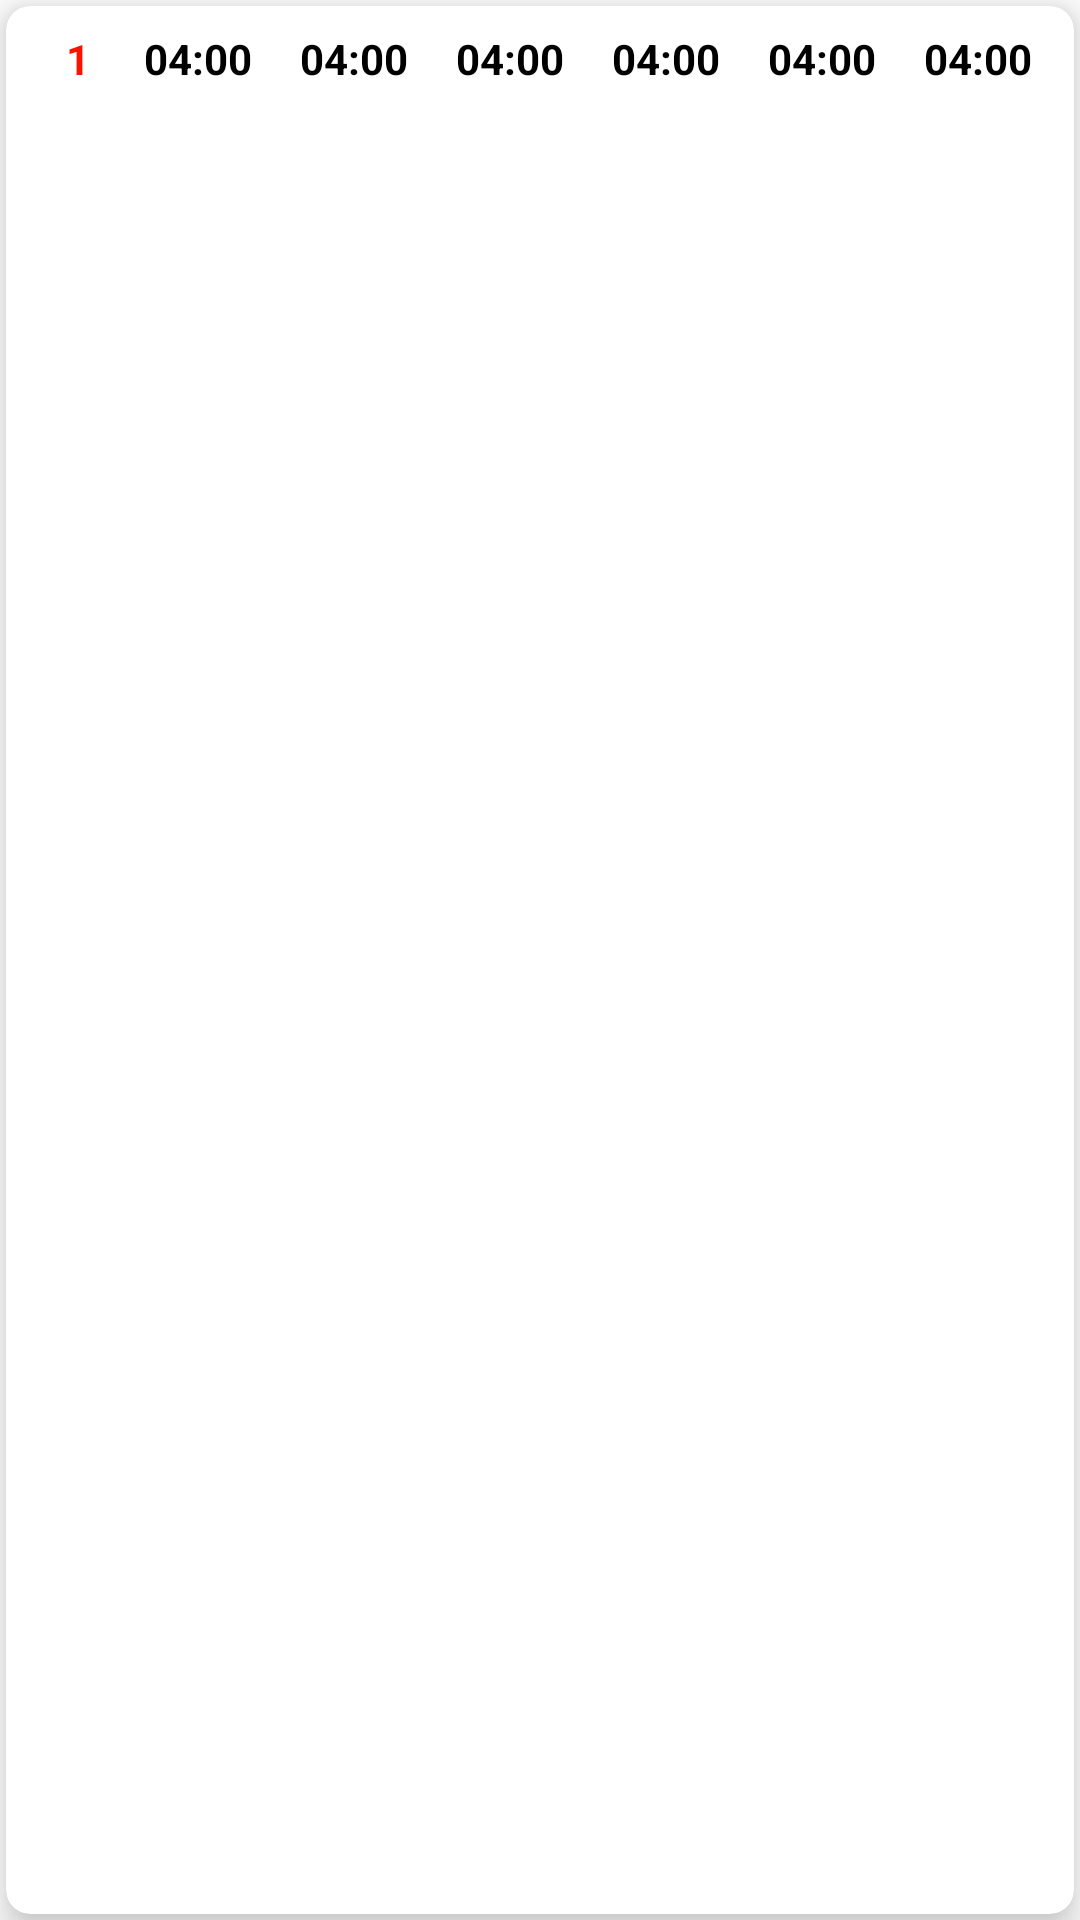

Layout XML and referenced resources for this Android screen:
<!-- AndroidManifest.xml: application theme Theme.PrayerTime -->
<!-- res/layout/month_item.xml -->
<?xml version="1.0" encoding="utf-8"?>
<androidx.constraintlayout.widget.ConstraintLayout xmlns:android="http://schemas.android.com/apk/res/android"
    xmlns:app="http://schemas.android.com/apk/res-auto"
    xmlns:tools="http://schemas.android.com/tools"
    android:layout_width="match_parent"
    android:layout_height="wrap_content">

    <androidx.cardview.widget.CardView
        android:id="@+id/weekCard"
        android:layout_width="match_parent"
        android:layout_height="match_parent"
        android:layout_margin="2dp"
        app:cardCornerRadius="8dp"
        app:cardElevation="8dp"
        app:layout_constraintBottom_toBottomOf="parent"
        app:layout_constraintEnd_toEndOf="parent"
        app:layout_constraintStart_toStartOf="parent"
        app:layout_constraintTop_toTopOf="parent">


        <LinearLayout
            android:layout_width="match_parent"
            android:layout_height="match_parent"
            android:orientation="vertical"
            android:padding="4dp">


            <LinearLayout
                android:layout_width="match_parent"
                android:layout_height="wrap_content"
                android:background="@color/white"
                android:gravity="center"
                android:orientation="horizontal"
                android:padding="4dp">

                <TextView
                    android:id="@+id/TVDate"
                    android:layout_width="0dp"
                    android:layout_height="wrap_content"
                    android:layout_marginStart="4dp"
                    android:layout_weight="0.5"
                    android:gravity="center"
                    android:text="1"
                    android:textStyle="bold"
                    android:textColor="#FF1100"
                    android:textSize="14sp" />

                <TextView
                    android:id="@+id/TVbomdod"
                    android:layout_width="0dp"
                    android:layout_height="wrap_content"
                    android:layout_marginStart="4dp"
                    android:layout_weight="1"
                    android:gravity="center"
                    android:text="04:00"
                    android:textColor="@color/black"
                    android:textSize="14sp"
                    android:textStyle="bold" />

                <TextView
                    android:id="@+id/TVquyosh"
                    android:layout_width="0dp"
                    android:layout_height="wrap_content"
                    android:layout_marginStart="4dp"
                    android:layout_weight="1"
                    android:gravity="center"
                    android:text="04:00"
                    android:textColor="@color/black"
                    android:textSize="14sp"
                    android:textStyle="bold" />

                <TextView
                    android:id="@+id/TVpeshin"
                    android:layout_width="0dp"
                    android:layout_height="wrap_content"
                    android:layout_marginStart="4dp"
                    android:layout_weight="1"
                    android:gravity="center"
                    android:text="04:00"
                    android:textColor="@color/black"
                    android:textSize="14sp"
                    android:textStyle="bold" />

                <TextView
                    android:id="@+id/TVasr"
                    android:layout_width="0dp"
                    android:layout_height="wrap_content"
                    android:layout_marginStart="4dp"
                    android:layout_weight="1"
                    android:gravity="center"
                    android:text="04:00"
                    android:textColor="@color/black"
                    android:textSize="14sp"
                    android:textStyle="bold" />

                <TextView
                    android:id="@+id/TVshom"
                    android:layout_width="0dp"
                    android:layout_height="wrap_content"
                    android:layout_marginStart="4dp"
                    android:layout_weight="1"
                    android:gravity="center"
                    android:text="04:00"
                    android:textColor="@color/black"
                    android:textSize="14sp"
                    android:textStyle="bold" />

                <TextView
                    android:id="@+id/TVhufton"
                    android:layout_width="0dp"
                    android:layout_height="wrap_content"
                    android:layout_marginStart="4dp"
                    android:layout_weight="1"
                    android:gravity="center"
                    android:text="04:00"
                    android:textColor="@color/black"
                    android:textSize="14sp"
                    android:textStyle="bold" />


            </LinearLayout>


        </LinearLayout>

    </androidx.cardview.widget.CardView>


</androidx.constraintlayout.widget.ConstraintLayout>
<!-- resources referenced by this layout -->
<resources>
  <color name="black">#000000</color>
  <color name="white">#FFFFFFFF</color>
  <style name="Theme.PrayerTime" parent="Theme.MaterialComponents.Light.NoActionBar">
          
          <item name="colorPrimary">@color/purple_500</item>
          <item name="colorPrimaryVariant">@color/purple_700</item>
          <item name="colorOnPrimary">@color/white</item>
          <item name="colorOnSecondary">@color/black</item>
      </style>
  <color name="purple_500">#3F51B5</color>
  <color name="purple_700">#FF3700B3</color>
</resources>
